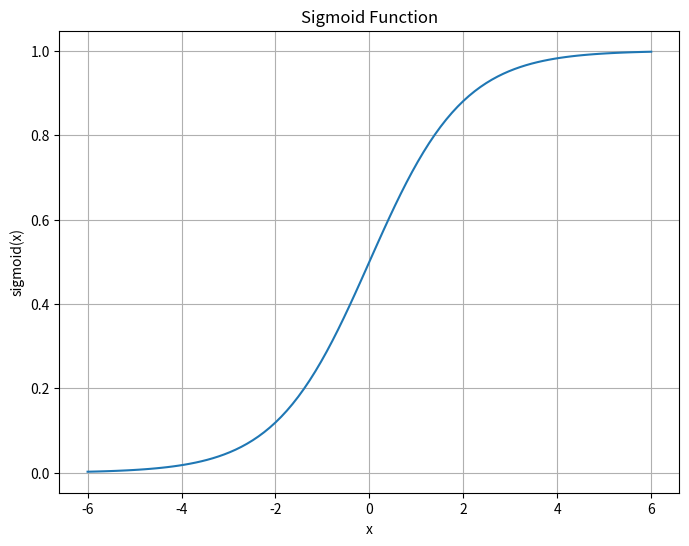

Write Python code to recreate this figure.
import numpy as np
import matplotlib.pyplot as plt
import seaborn as sns

x = np.linspace(-6, 6, 100)
sigmoid = 1 / (1 + np.exp(-x))

plt.figure(figsize=(8, 6))
sns.lineplot(x=x, y=sigmoid)
plt.title('Sigmoid Function')
plt.xlabel('x')
plt.ylabel('sigmoid(x)')
plt.grid(True)
plt.savefig('sigmoid.png')
plt.close()
